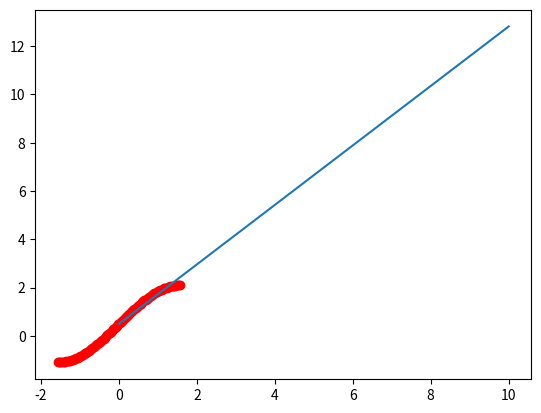

This chart was generated by the following Python code:
import numpy as np
import matplotlib.pyplot as plt
import math
X = np.linspace(-math.pi/2, math.pi/2, 100)
Y =np.random.normal(1.6 * np.sin(X)+ 0.5,0.001)
xn = np.linspace(0, 10, 200)

a = np.vstack([X, np.ones(len(X))]).T
m,c = np.dot(np.linalg.inv(np.dot(a.T, a)), np.dot(a.T, Y))
yn = np.polyval([m, c], xn)

plt.plot(X,Y,'or')
plt.plot(xn,yn)
plt.show()

